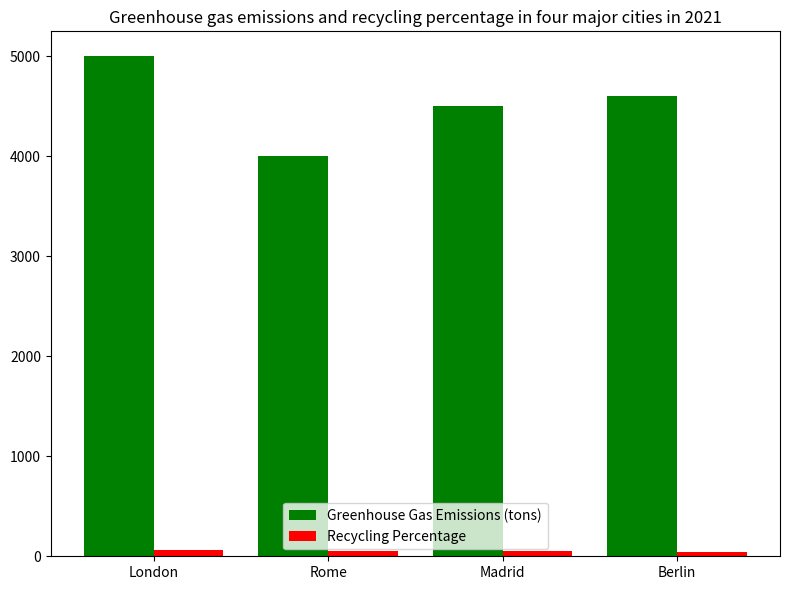

The script that saved this image: (Note: this script raises an exception after producing the figure.)

import matplotlib.pyplot as plt
import numpy as np

data = np.array([[5000,60], [4000,55], [4500,50], [4600,45]])

fig = plt.figure(figsize=(8,6))
ax = fig.add_subplot(111)

x=np.arange(4)
plt.xticks(x, ('London','Rome','Madrid','Berlin'))

ax.bar(x-0.2, data[:,0], width=0.4, label='Greenhouse Gas Emissions (tons)', color='green')
ax.bar(x+0.2, data[:,1], width=0.4, label='Recycling Percentage', color='red')

plt.title('Greenhouse gas emissions and recycling percentage in four major cities in 2021')
plt.legend(loc='lower center')
plt.tight_layout()
plt.savefig('bar chart/png/129.png')
plt.clf()
